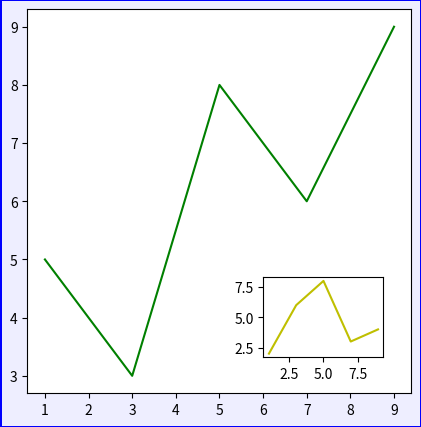

The script that saved this image:
import matplotlib.pyplot as plt

plt.figure( figsize=[4,4], dpi=100,facecolor='#eeeeff', edgecolor='b',linewidth=1, frameon=True)

x = [1,3,5,7,9]
y1 = [5,3,8,6,9]
y2 = [2,6,8,3,4]
plt.axes([0.01, 0.01, 0.96, 0.96])
#第一張(距左邊框多遠,距下邊框多遠,多寬,多高)
plt.plot(x, y1, color='g')
plt.axes([0.6, 0.1, 0.3, 0.2])
#第一張(距左邊框多遠,距下邊框多遠,多寬,多高)
plt.plot(x, y2, color='y')
plt.show()